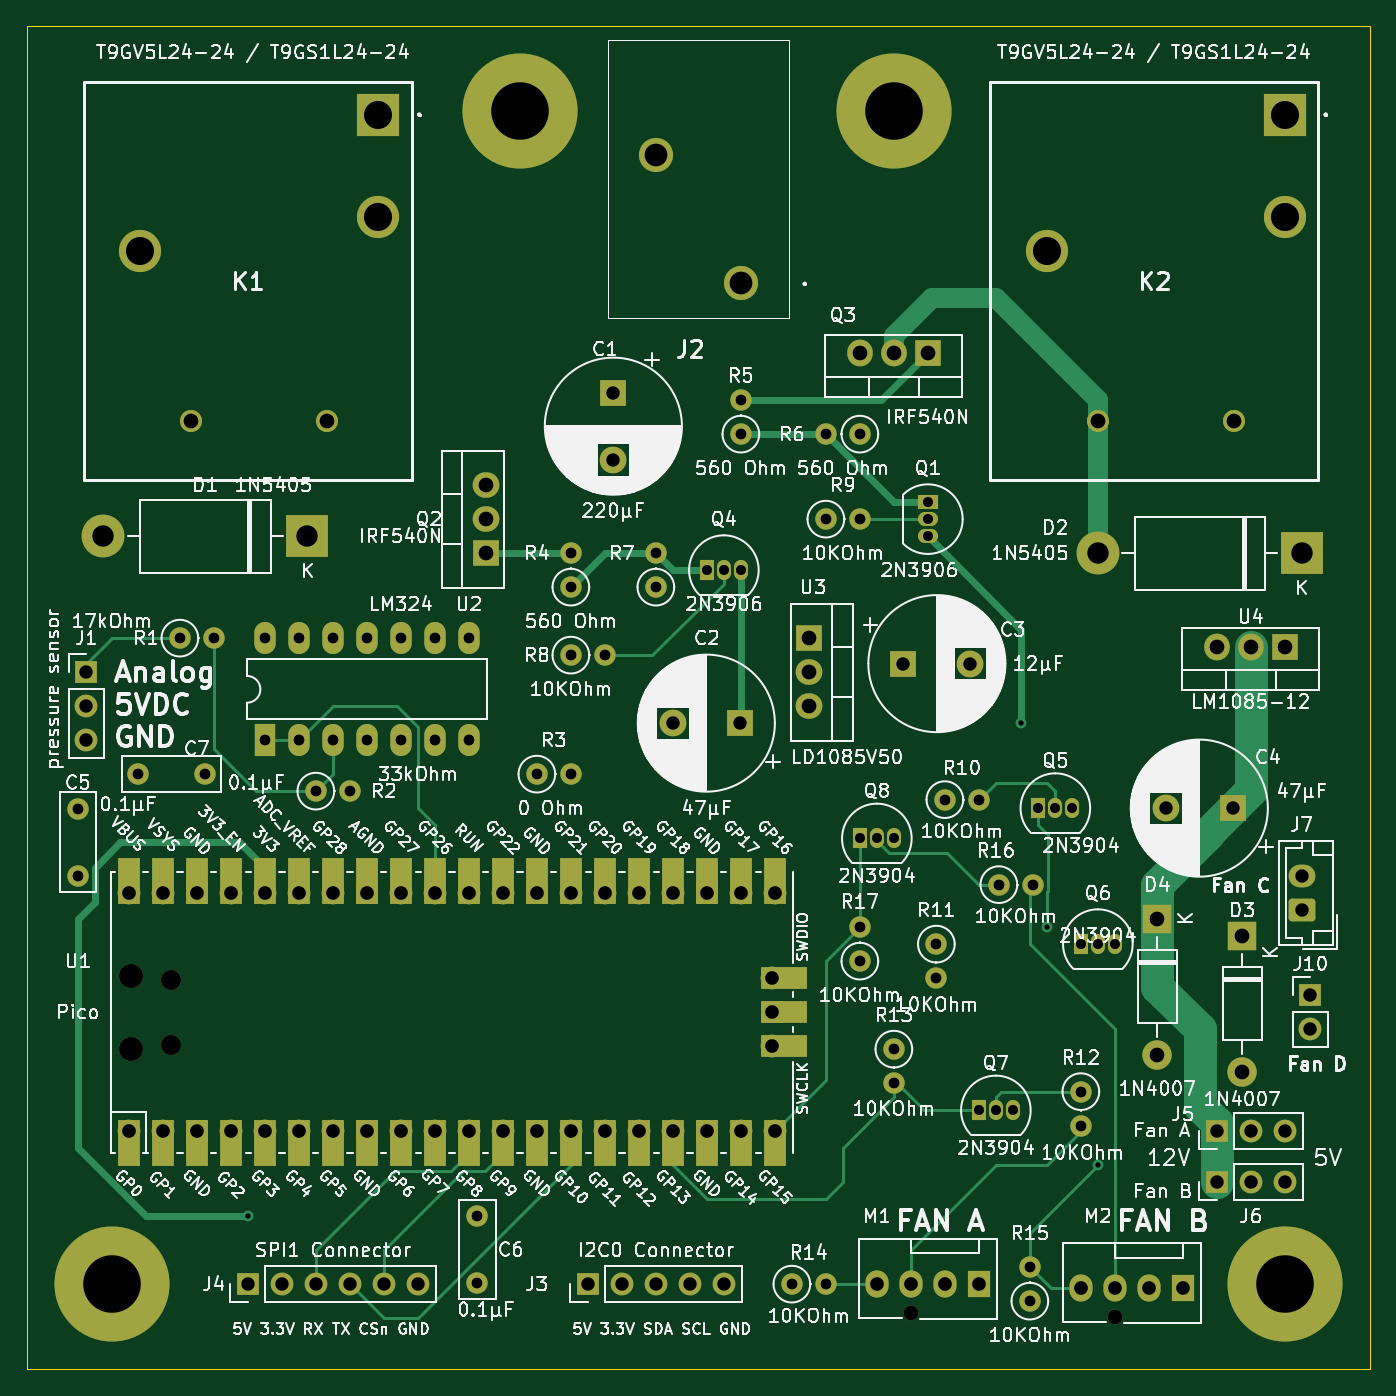
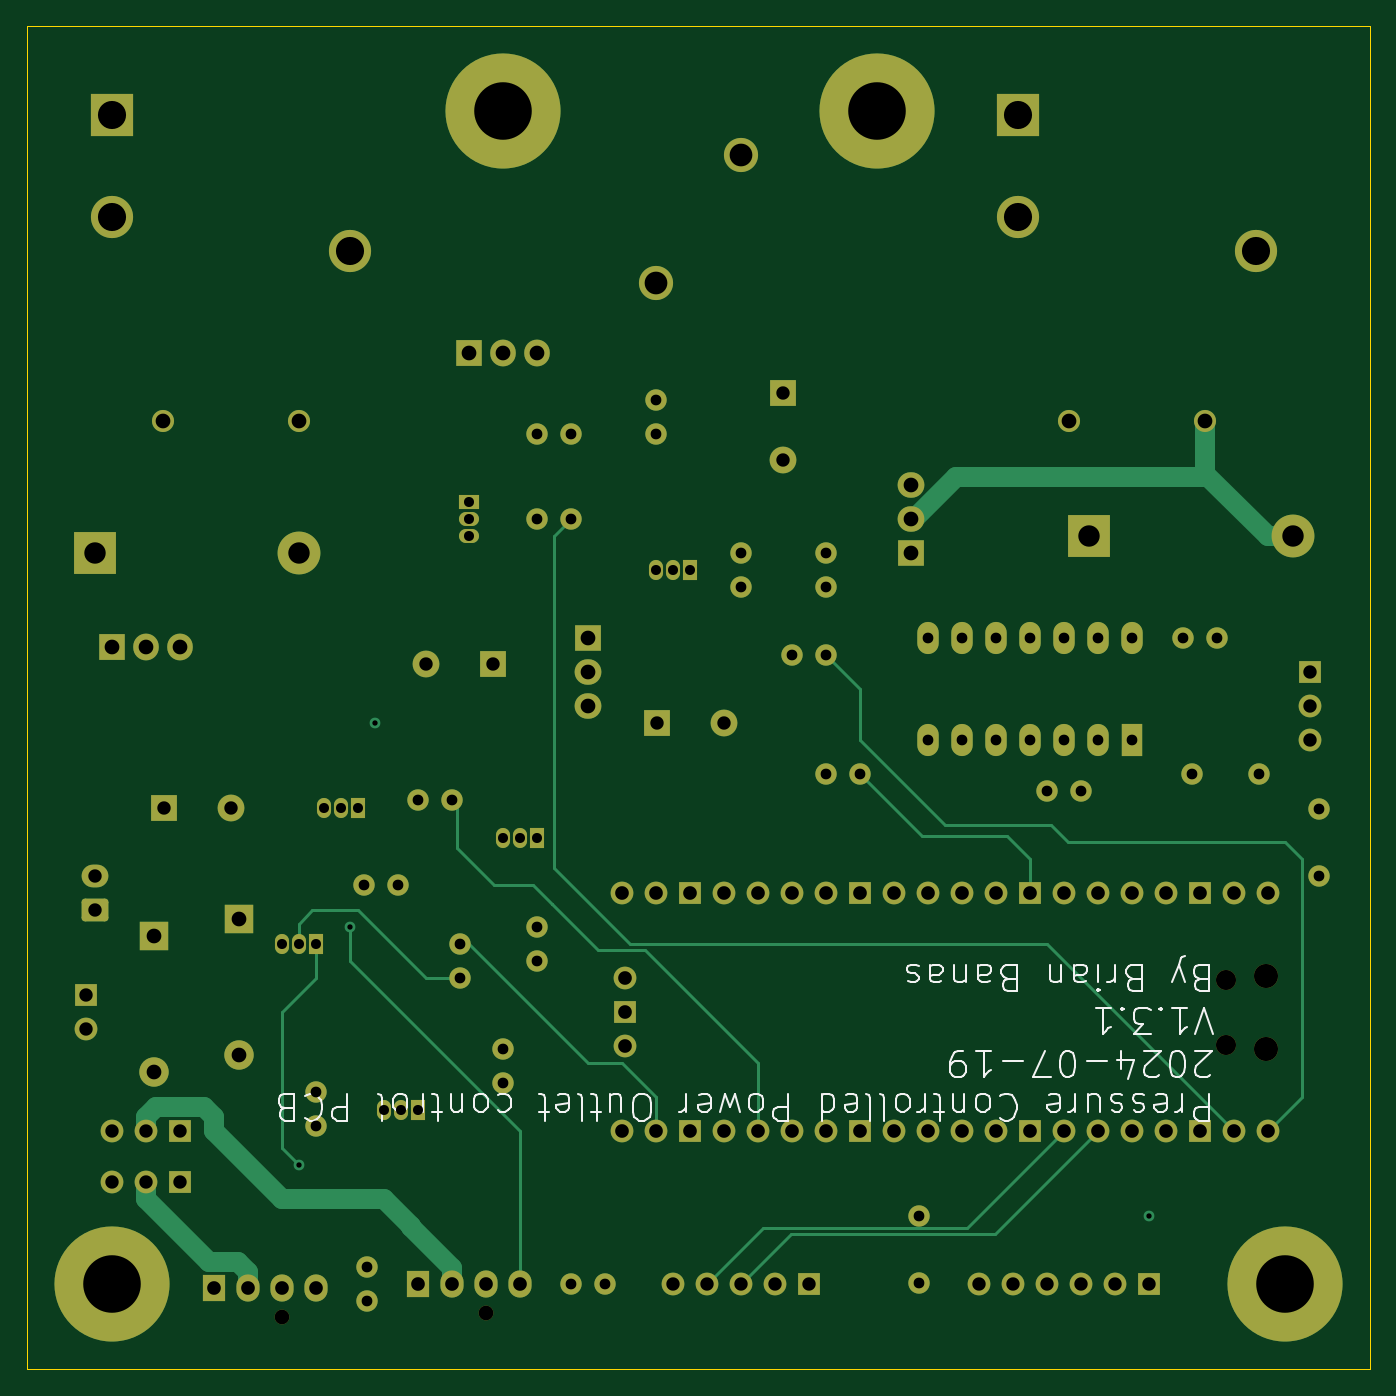
Circuit board: 13 layer files. Board 100.3 x 100.3 mm.
- bottom_copper: Pressure-Controlled-Power-Outlet-control-PCB-B_Cu.gbr (19858 bytes)
- bottom_mask: Pressure-Controlled-Power-Outlet-control-PCB-B_Mask.gbr (8615 bytes)
- paste: Pressure-Controlled-Power-Outlet-control-PCB-B_Paste.gbr (491 bytes)
- bottom_silk: Pressure-Controlled-Power-Outlet-control-PCB-B_Silkscreen.gbr (33974 bytes)
- outline: Pressure-Controlled-Power-Outlet-control-PCB-Edge_Cuts.gbr (645 bytes)
- top_copper: Pressure-Controlled-Power-Outlet-control-PCB-F_Cu.gbr (23837 bytes)
- top_mask: Pressure-Controlled-Power-Outlet-control-PCB-F_Mask.gbr (10118 bytes)
- paste: Pressure-Controlled-Power-Outlet-control-PCB-F_Paste.gbr (491 bytes)
- top_silk: Pressure-Controlled-Power-Outlet-control-PCB-F_Silkscreen.gbr (405608 bytes)
- inner_copper: Pressure-Controlled-Power-Outlet-control-PCB-In1_Cu.gbr (501482 bytes)
- inner_copper: Pressure-Controlled-Power-Outlet-control-PCB-In2_Cu.gbr (741636 bytes)
- drill: Pressure-Controlled-Power-Outlet-control-PCB-NPTH.drl (551 bytes)
- drill: Pressure-Controlled-Power-Outlet-control-PCB-PTH.drl (3271 bytes)

=== bottom_copper: Pressure-Controlled-Power-Outlet-control-PCB-B_Cu.gbr (19858 bytes, source omitted) ===
=== bottom_mask: Pressure-Controlled-Power-Outlet-control-PCB-B_Mask.gbr (8615 bytes, source omitted) ===
=== paste: Pressure-Controlled-Power-Outlet-control-PCB-B_Paste.gbr ===
%TF.GenerationSoftware,KiCad,Pcbnew,7.0.10*%
%TF.CreationDate,2024-07-23T11:02:22-06:00*%
%TF.ProjectId,Pressure-Controlled-Power-Outlet-control-PCB,50726573-7375-4726-952d-436f6e74726f,V1.3.1*%
%TF.SameCoordinates,Original*%
%TF.FileFunction,Paste,Bot*%
%TF.FilePolarity,Positive*%
%FSLAX46Y46*%
G04 Gerber Fmt 4.6, Leading zero omitted, Abs format (unit mm)*
G04 Created by KiCad (PCBNEW 7.0.10) date 2024-07-23 11:02:22*
%MOMM*%
%LPD*%
G01*
G04 APERTURE LIST*
G04 APERTURE END LIST*
M02*

=== bottom_silk: Pressure-Controlled-Power-Outlet-control-PCB-B_Silkscreen.gbr (33974 bytes, source omitted) ===
=== outline: Pressure-Controlled-Power-Outlet-control-PCB-Edge_Cuts.gbr ===
%TF.GenerationSoftware,KiCad,Pcbnew,7.0.10*%
%TF.CreationDate,2024-07-23T11:02:22-06:00*%
%TF.ProjectId,Pressure-Controlled-Power-Outlet-control-PCB,50726573-7375-4726-952d-436f6e74726f,V1.3.1*%
%TF.SameCoordinates,Original*%
%TF.FileFunction,Profile,NP*%
%FSLAX46Y46*%
G04 Gerber Fmt 4.6, Leading zero omitted, Abs format (unit mm)*
G04 Created by KiCad (PCBNEW 7.0.10) date 2024-07-23 11:02:22*
%MOMM*%
%LPD*%
G01*
G04 APERTURE LIST*
%TA.AperFunction,Profile*%
%ADD10C,0.100000*%
%TD*%
G04 APERTURE END LIST*
D10*
X86360000Y-55880000D02*
X186690000Y-55880000D01*
X186690000Y-156210000D01*
X86360000Y-156210000D01*
X86360000Y-55880000D01*
M02*

=== top_copper: Pressure-Controlled-Power-Outlet-control-PCB-F_Cu.gbr (23837 bytes, source omitted) ===
=== top_mask: Pressure-Controlled-Power-Outlet-control-PCB-F_Mask.gbr (10118 bytes, source omitted) ===
=== paste: Pressure-Controlled-Power-Outlet-control-PCB-F_Paste.gbr ===
%TF.GenerationSoftware,KiCad,Pcbnew,7.0.10*%
%TF.CreationDate,2024-07-23T11:02:22-06:00*%
%TF.ProjectId,Pressure-Controlled-Power-Outlet-control-PCB,50726573-7375-4726-952d-436f6e74726f,V1.3.1*%
%TF.SameCoordinates,Original*%
%TF.FileFunction,Paste,Top*%
%TF.FilePolarity,Positive*%
%FSLAX46Y46*%
G04 Gerber Fmt 4.6, Leading zero omitted, Abs format (unit mm)*
G04 Created by KiCad (PCBNEW 7.0.10) date 2024-07-23 11:02:22*
%MOMM*%
%LPD*%
G01*
G04 APERTURE LIST*
G04 APERTURE END LIST*
M02*

=== top_silk: Pressure-Controlled-Power-Outlet-control-PCB-F_Silkscreen.gbr (405608 bytes, source omitted) ===
=== inner_copper: Pressure-Controlled-Power-Outlet-control-PCB-In1_Cu.gbr (501482 bytes, source omitted) ===
=== inner_copper: Pressure-Controlled-Power-Outlet-control-PCB-In2_Cu.gbr (741636 bytes, source omitted) ===
=== drill: Pressure-Controlled-Power-Outlet-control-PCB-NPTH.drl ===
M48
; DRILL file {KiCad 7.0.10} date Tue Jul 23 11:02:26 2024
; FORMAT={-:-/ absolute / inch / decimal}
; #@! TF.CreationDate,2024-07-23T11:02:26-06:00
; #@! TF.GenerationSoftware,Kicad,Pcbnew,7.0.10
; #@! TF.FileFunction,NonPlated,1,4,NPTH
FMAT,2
INCH
; #@! TA.AperFunction,NonPlated,NPTH,ComponentDrill
T1C0.0433
; #@! TA.AperFunction,NonPlated,NPTH,ComponentDrill
T2C0.0591
; #@! TA.AperFunction,NonPlated,NPTH,ComponentDrill
T3C0.0709
%
G90
G05
T1
X6.0Y-5.985
X6.6Y-5.9969
T2
X3.8244Y-5.0045
X3.8244Y-5.1955
T3
X3.7051Y-4.9927
X3.7051Y-5.2073
M30

=== drill: Pressure-Controlled-Power-Outlet-control-PCB-PTH.drl ===
M48
; DRILL file {KiCad 7.0.10} date Tue Jul 23 11:02:26 2024
; FORMAT={-:-/ absolute / inch / decimal}
; #@! TF.CreationDate,2024-07-23T11:02:26-06:00
; #@! TF.GenerationSoftware,Kicad,Pcbnew,7.0.10
; #@! TF.FileFunction,Plated,1,4,PTH
FMAT,2
INCH
; #@! TA.AperFunction,Plated,PTH,ViaDrill
T1C0.0157
; #@! TA.AperFunction,Plated,PTH,ComponentDrill
T2C0.0295
; #@! TA.AperFunction,Plated,PTH,ComponentDrill
T3C0.0315
; #@! TA.AperFunction,Plated,PTH,ComponentDrill
T4C0.0394
; #@! TA.AperFunction,Plated,PTH,ComponentDrill
T5C0.0402
; #@! TA.AperFunction,Plated,PTH,ComponentDrill
T6C0.0433
; #@! TA.AperFunction,Plated,PTH,ComponentDrill
T7C0.0630
; #@! TA.AperFunction,Plated,PTH,ComponentDrill
T8C0.0669
; #@! TA.AperFunction,Plated,PTH,ComponentDrill
T9C0.0827
; #@! TA.AperFunction,Plated,PTH,ComponentDrill
T10C0.1693
%
G90
G05
T1
X4.05Y-5.7
X6.325Y-4.25
X6.4Y-4.85
X6.55Y-5.55
T2
X5.4Y-3.8
X5.45Y-3.8
X5.5Y-3.8
X5.85Y-4.5892
X5.9Y-4.5892
X5.95Y-4.5892
X6.05Y-3.6
X6.05Y-3.65
X6.05Y-3.7
X6.2Y-5.3892
X6.25Y-5.3892
X6.3Y-5.3892
X6.375Y-4.5
X6.425Y-4.5
X6.475Y-4.5
X6.5Y-4.9
X6.55Y-4.9
X6.6Y-4.9
T3
X3.55Y-4.5016
X3.55Y-4.6984
X3.7266Y-4.4
X3.85Y-4.0
X3.9234Y-4.4
X3.95Y-4.0
X4.0998Y-4.0006
X4.0998Y-4.3006
X4.1998Y-4.0006
X4.1998Y-4.3006
X4.25Y-4.45
X4.2998Y-4.0006
X4.2998Y-4.3006
X4.35Y-4.45
X4.3998Y-4.0006
X4.3998Y-4.3006
X4.4998Y-4.0006
X4.4998Y-4.3006
X4.5998Y-4.0006
X4.5998Y-4.3006
X4.6998Y-4.0006
X4.6998Y-4.3006
X4.725Y-5.7
X4.725Y-5.8969
X4.9Y-4.4
X5.0Y-3.75
X5.0Y-3.85
X5.0Y-4.05
X5.0Y-4.4
X5.1Y-4.05
X5.25Y-3.75
X5.25Y-3.85
X5.5Y-3.3
X5.5Y-3.4
X5.65Y-5.9
X5.75Y-3.4
X5.75Y-3.65
X5.75Y-5.9
X5.85Y-3.4
X5.85Y-3.65
X5.85Y-4.85
X5.85Y-4.95
X5.95Y-5.2089
X5.95Y-5.3089
X6.075Y-4.9
X6.075Y-5.0
X6.1Y-4.475
X6.2Y-4.475
X6.2589Y-4.725
X6.35Y-5.85
X6.35Y-5.95
X6.3589Y-4.725
X6.5Y-5.3339
X6.5Y-5.4339
T4
X3.575Y-4.1
X3.575Y-4.2
X3.575Y-4.3
X4.05Y-5.9
X4.15Y-5.9
X4.25Y-5.9
X4.35Y-5.9
X4.45Y-5.9
X4.55Y-5.9
X5.0502Y-5.9
X5.125Y-3.2781
X5.125Y-3.475
X5.1502Y-5.9
X5.2502Y-5.9
X5.3Y-4.25
X5.3502Y-5.9
X5.4502Y-5.9
X5.4969Y-4.25
X5.9781Y-4.075
X6.175Y-4.075
X6.75Y-4.5
X6.9Y-5.45
X6.9Y-5.6
X6.9469Y-4.5
X7.0Y-5.45
X7.0Y-5.6
X7.1Y-5.45
X7.1Y-5.6
X7.15Y-4.7
X7.15Y-4.7984
X7.175Y-5.0498
X7.175Y-5.1498
T5
X3.7Y-4.75
X3.7Y-5.45
X3.8Y-4.75
X3.8Y-5.45
X3.9Y-4.75
X3.9Y-5.45
X4.0Y-4.75
X4.0Y-5.45
X4.1Y-4.75
X4.1Y-5.45
X4.2Y-4.75
X4.2Y-5.45
X4.3Y-4.75
X4.3Y-5.45
X4.4Y-4.75
X4.4Y-5.45
X4.5Y-4.75
X4.5Y-5.45
X4.6Y-4.75
X4.6Y-5.45
X4.7Y-4.75
X4.7Y-5.45
X4.8Y-4.75
X4.8Y-5.45
X4.9Y-4.75
X4.9Y-5.45
X5.0Y-4.75
X5.0Y-5.45
X5.1Y-4.75
X5.1Y-5.45
X5.2Y-4.75
X5.2Y-5.45
X5.3Y-4.75
X5.3Y-5.45
X5.4Y-4.75
X5.4Y-5.45
X5.5Y-4.75
X5.5Y-5.45
X5.5909Y-5.0
X5.5909Y-5.1
X5.5909Y-5.2
X5.6Y-4.75
X5.6Y-5.45
X5.9Y-5.9
X6.0Y-5.9
X6.1Y-5.9
X6.2Y-5.9
X6.5Y-5.9118
X6.6Y-5.9118
X6.7Y-5.9118
X6.8Y-5.9118
T6
X3.8841Y-3.3602
X4.2841Y-3.3602
X4.75Y-3.55
X4.75Y-3.65
X4.75Y-3.75
X5.7Y-4.0
X5.7Y-4.1
X5.7Y-4.2
X5.85Y-3.1628
X5.95Y-3.1628
X6.05Y-3.1628
X6.55Y-3.3602
X6.725Y-4.825
X6.725Y-5.225
X6.9Y-4.025
X6.95Y-3.3602
X6.975Y-4.875
X6.975Y-5.275
X7.0Y-4.025
X7.1Y-4.025
T7
X3.625Y-3.7
X4.225Y-3.7
X6.55Y-3.75
X7.15Y-3.75
T8
X5.2509Y-2.5801
X5.5009Y-2.9541
T9
X3.7341Y-2.8602
X4.4341Y-2.4602
X4.4341Y-2.7602
X6.4Y-2.8602
X7.1Y-2.4602
X7.1Y-2.7602
T10
X3.65Y-5.9
X4.85Y-2.45
X5.95Y-2.45
X7.1Y-5.9
M30
